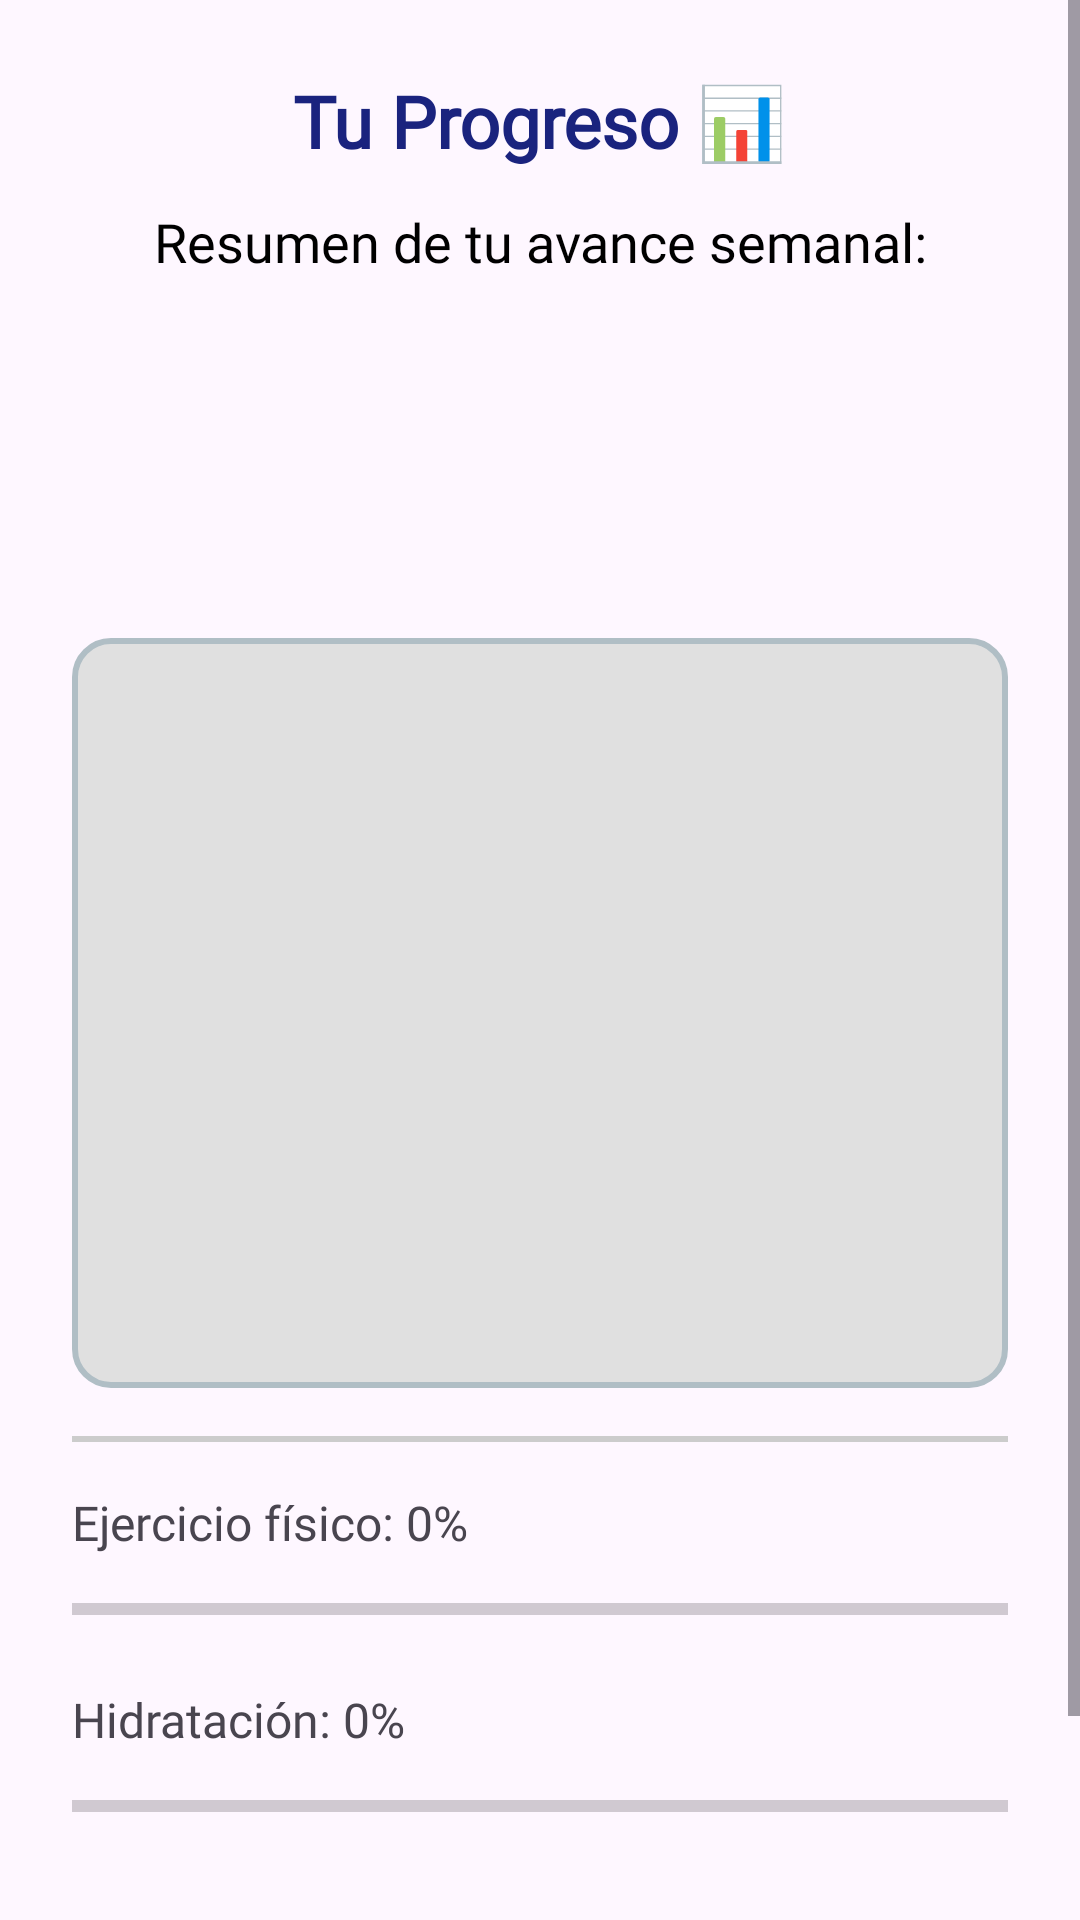

The Android layout XML behind this screen, and the referenced resources:
<!-- AndroidManifest.xml: application theme Theme.MoveNow -->
<!-- res/layout/activity_progress.xml -->
<ScrollView xmlns:android="http://schemas.android.com/apk/res/android"
    android:layout_width="match_parent"
    android:layout_height="match_parent"
    android:background="@drawable/backgroundcross">

    <LinearLayout
        android:layout_width="match_parent"
        android:layout_height="wrap_content"
        android:orientation="vertical"
        android:padding="24dp">

        
        <TextView
            android:id="@+id/tvTitulo"
            android:layout_width="match_parent"
            android:layout_height="wrap_content"
            android:fontFamily="@font/nunito"
            android:gravity="center"
            android:text="Tu Progreso 📊"
            android:textColor="@color/azul_texto"
            android:textSize="24sp"
            android:textStyle="bold" />

        
        <TextView
            android:id="@+id/tvResumen"
            android:layout_width="match_parent"
            android:layout_height="wrap_content"
            android:layout_marginTop="12dp"
            android:fontFamily="@font/nunito"
            android:gravity="center"
            android:text="Resumen de tu avance semanal:"
            android:textColor="@android:color/black"
            android:textSize="18sp" />

        
        <ImageView
            android:id="@+id/chartProgress"
            android:layout_width="match_parent"
            android:layout_height="250dp"
            android:layout_marginTop="120dp"
            android:scaleType="fitCenter"
            android:src="@drawable/chart_placeholder_bg" />

        
        <View
            android:layout_width="match_parent"
            android:layout_height="2dp"
            android:layout_marginTop="16dp"
            android:layout_marginBottom="16dp"
            android:background="#CCCCCC" />

        
        <TextView
            android:id="@+id/tvEjercicio"
            android:layout_width="wrap_content"
            android:layout_height="wrap_content"
            android:layout_marginBottom="8dp"
            android:fontFamily="@font/nunito"
            android:text="Ejercicio físico: 0%"
            android:textSize="16sp" />

        <ProgressBar
            android:id="@+id/pbEjercicio"
            style="?android:attr/progressBarStyleHorizontal"
            android:layout_width="match_parent"
            android:layout_height="20dp"
            android:max="100"
            android:progress="0"
            android:progressTint="#2196F3" />

        <TextView
            android:id="@+id/tvAgua"
            android:layout_width="wrap_content"
            android:layout_height="wrap_content"
            android:layout_marginTop="16dp"
            android:layout_marginBottom="8dp"
            android:fontFamily="@font/nunito"
            android:text="Hidratación: 0%"
            android:textSize="16sp" />

        <ProgressBar
            android:id="@+id/pbAgua"
            style="?android:attr/progressBarStyleHorizontal"
            android:layout_width="match_parent"
            android:layout_height="20dp"
            android:max="100"
            android:progress="0"
            android:progressTint="#4CAF50" />

        
        <Button
            android:id="@+id/btnDetalles"
            android:layout_width="wrap_content"
            android:layout_height="wrap_content"
            android:layout_gravity="center"
            android:layout_marginTop="32dp"
            android:backgroundTint="@color/azul_texto"
            android:text="Ver más detalles"
            android:textColor="@android:color/white" />
    </LinearLayout>
</ScrollView>
<!-- resources referenced by this layout -->
<resources>
  <color name="azul_texto">#1A237E</color>
  <!-- drawable chart_placeholder_bg (drawable) -->
  <shape xmlns:android="http://schemas.android.com/apk/res/android"
      android:shape="rectangle">
      <solid android:color="#E0E0E0" />
      <corners android:radius="12dp" />
      <stroke
          android:width="2dp"
          android:color="#B0BEC5" />
  </shape>
  <style name="Theme.MoveNow" parent="Base.Theme.MoveNow">
          
          
          <item name="colorPrimary">@color/teal_200</item>
      </style>
  <style name="Base.Theme.MoveNow" parent="Theme.Material3.DayNight.NoActionBar">
          
          
          
      </style>
  <color name="teal_200">#80CBC4</color>
</resources>
